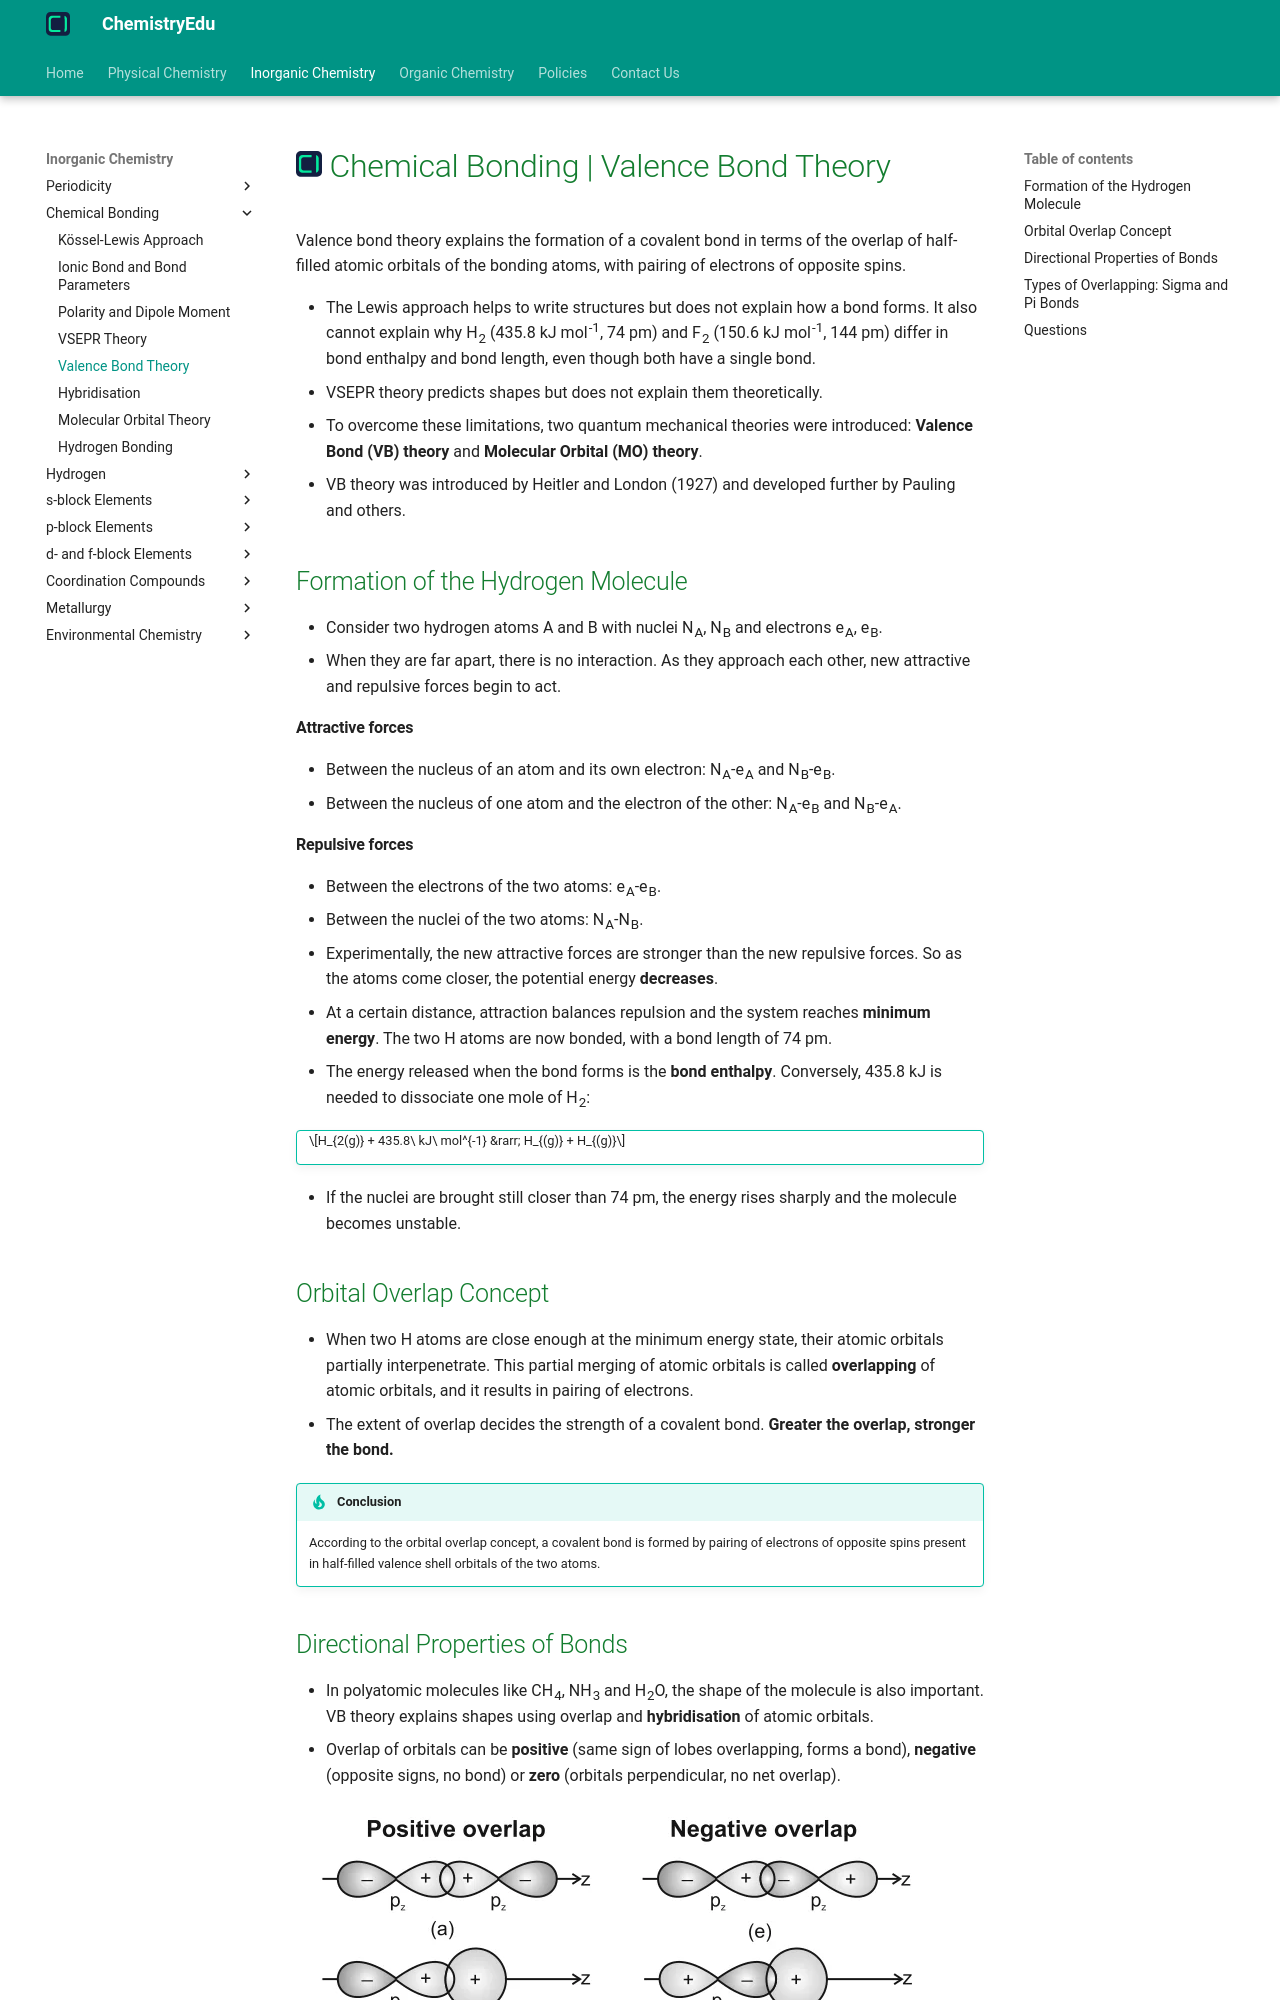

repository: KingChampion36/chemistryedu · page: inorganic-chemistry/chemical-bonding/valence-bond-theory/index.html · generator: mkdocs

---
title: Chemical Bonding | Valence Bond Theory
description: Valence bond theory explains the formation of a covalent bond in terms of the overlap of half-filled atomic orbitals of the bonding atoms, with pairing of electrons of opposite spins.
---

# [![ChemistryEdu Logo](../../images/favicon.svg){ align=left, width=3.8% }](../../index.md)  Chemical Bonding | Valence Bond Theory

Valence bond theory explains the formation of a covalent bond in terms of the overlap of half-filled atomic orbitals of the bonding atoms, with pairing of electrons of opposite spins.

* The Lewis approach helps to write structures but does not explain how a bond forms. It also cannot explain why H<sub>2</sub> (435.8 kJ mol<sup>-1</sup>, 74 pm) and F<sub>2</sub> (150.6 kJ mol<sup>-1</sup>, 144 pm) differ in bond enthalpy and bond length, even though both have a single bond.
* VSEPR theory predicts shapes but does not explain them theoretically.
* To overcome these limitations, two quantum mechanical theories were introduced: **Valence Bond (VB) theory** and **Molecular Orbital (MO) theory**.
* VB theory was introduced by Heitler and London (1927) and developed further by Pauling and others.

## Formation of the Hydrogen Molecule

* Consider two hydrogen atoms A and B with nuclei N<sub>A</sub>, N<sub>B</sub> and electrons e<sub>A</sub>, e<sub>B</sub>.
* When they are far apart, there is no interaction. As they approach each other, new attractive and repulsive forces begin to act.

#### Attractive forces

* Between the nucleus of an atom and its own electron: N<sub>A</sub>-e<sub>A</sub> and N<sub>B</sub>-e<sub>B</sub>.
* Between the nucleus of one atom and the electron of the other: N<sub>A</sub>-e<sub>B</sub> and N<sub>B</sub>-e<sub>A</sub>.

#### Repulsive forces

* Between the electrons of the two atoms: e<sub>A</sub>-e<sub>B</sub>.
* Between the nuclei of the two atoms: N<sub>A</sub>-N<sub>B</sub>.

* Experimentally, the new attractive forces are stronger than the new repulsive forces. So as the atoms come closer, the potential energy **decreases**.
* At a certain distance, attraction balances repulsion and the system reaches **minimum energy**. The two H atoms are now bonded, with a bond length of 74 pm.
* The energy released when the bond forms is the **bond enthalpy**. Conversely, 435.8 kJ is needed to dissociate one mole of H<sub>2</sub>:

!!! tip ""

    $$H_{2(g)} + 435.8\ kJ\ mol^{-1} &rarr; H_{(g)} + H_{(g)}$$

* If the nuclei are brought still closer than 74 pm, the energy rises sharply and the molecule becomes unstable.

## Orbital Overlap Concept

* When two H atoms are close enough at the minimum energy state, their atomic orbitals partially interpenetrate. This partial merging of atomic orbitals is called **overlapping** of atomic orbitals, and it results in pairing of electrons.
* The extent of overlap decides the strength of a covalent bond. **Greater the overlap, stronger the bond.**

!!! tip "Conclusion"

    According to the orbital overlap concept, a covalent bond is formed by pairing of electrons of opposite spins present in half-filled valence shell orbitals of the two atoms.
